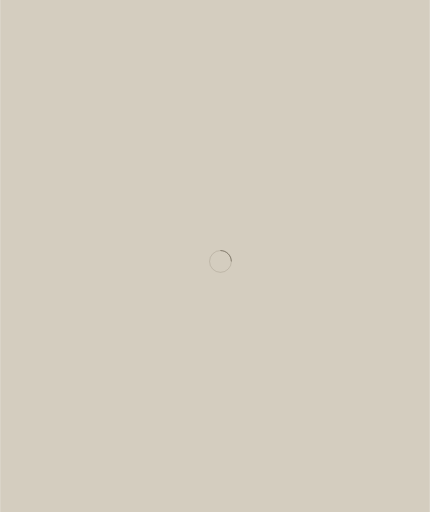
t = 0.00 s
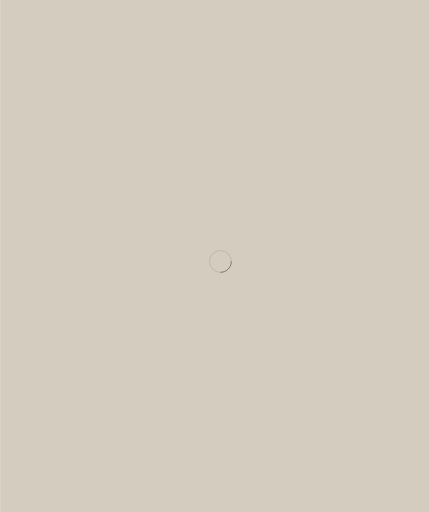
t = 0.25 s
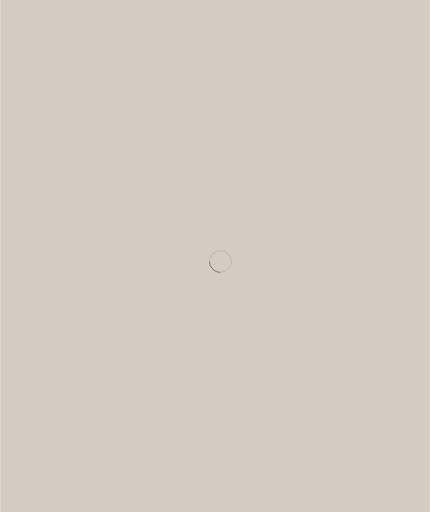
t = 0.50 s
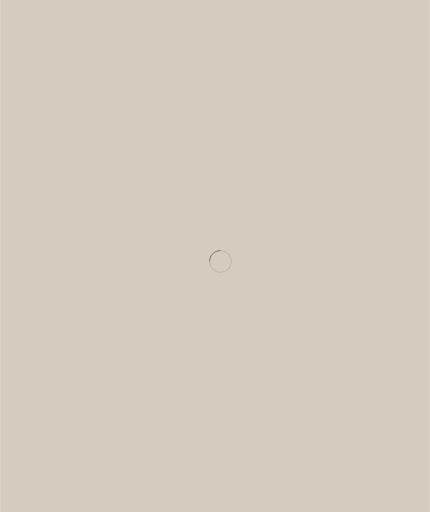
t = 0.75 s

The animated SVG that drew these frames (rendered in a browser with its animation timeline set to each time). Animation: 1 SMIL element (animateTransform=1); one cycle of 1.00 s, repeats indefinitely.


<svg width="710px" height="846px" viewBox="0 0 710 846" version="1.1" xmlns="http://www.w3.org/2000/svg" xmlns:xlink="http://www.w3.org/1999/xlink">
    <g id="Page-1" stroke="none" stroke-width="1" fill="none" fill-rule="evenodd">
        <rect id="Rectangle" fill="#D4CDBF" x="0" y="0" width="710" height="846"></rect>
        <g id="loader2" transform="translate(346.000000, 414.000000)" stroke="#5C5444">
            <circle id="Oval" stroke-opacity="0.3" cx="18" cy="18" r="18"></circle>
            <path d="M36,18 C36,8.06 27.94,0 18,0">
            	<animateTransform
                    attributeName="transform"
                    type="rotate"
                    from="0 18 18"
                    to="360 18 18"
                    dur="1s"
                    repeatCount="indefinite"/>
            </path>
        </g>
    </g>
</svg>
